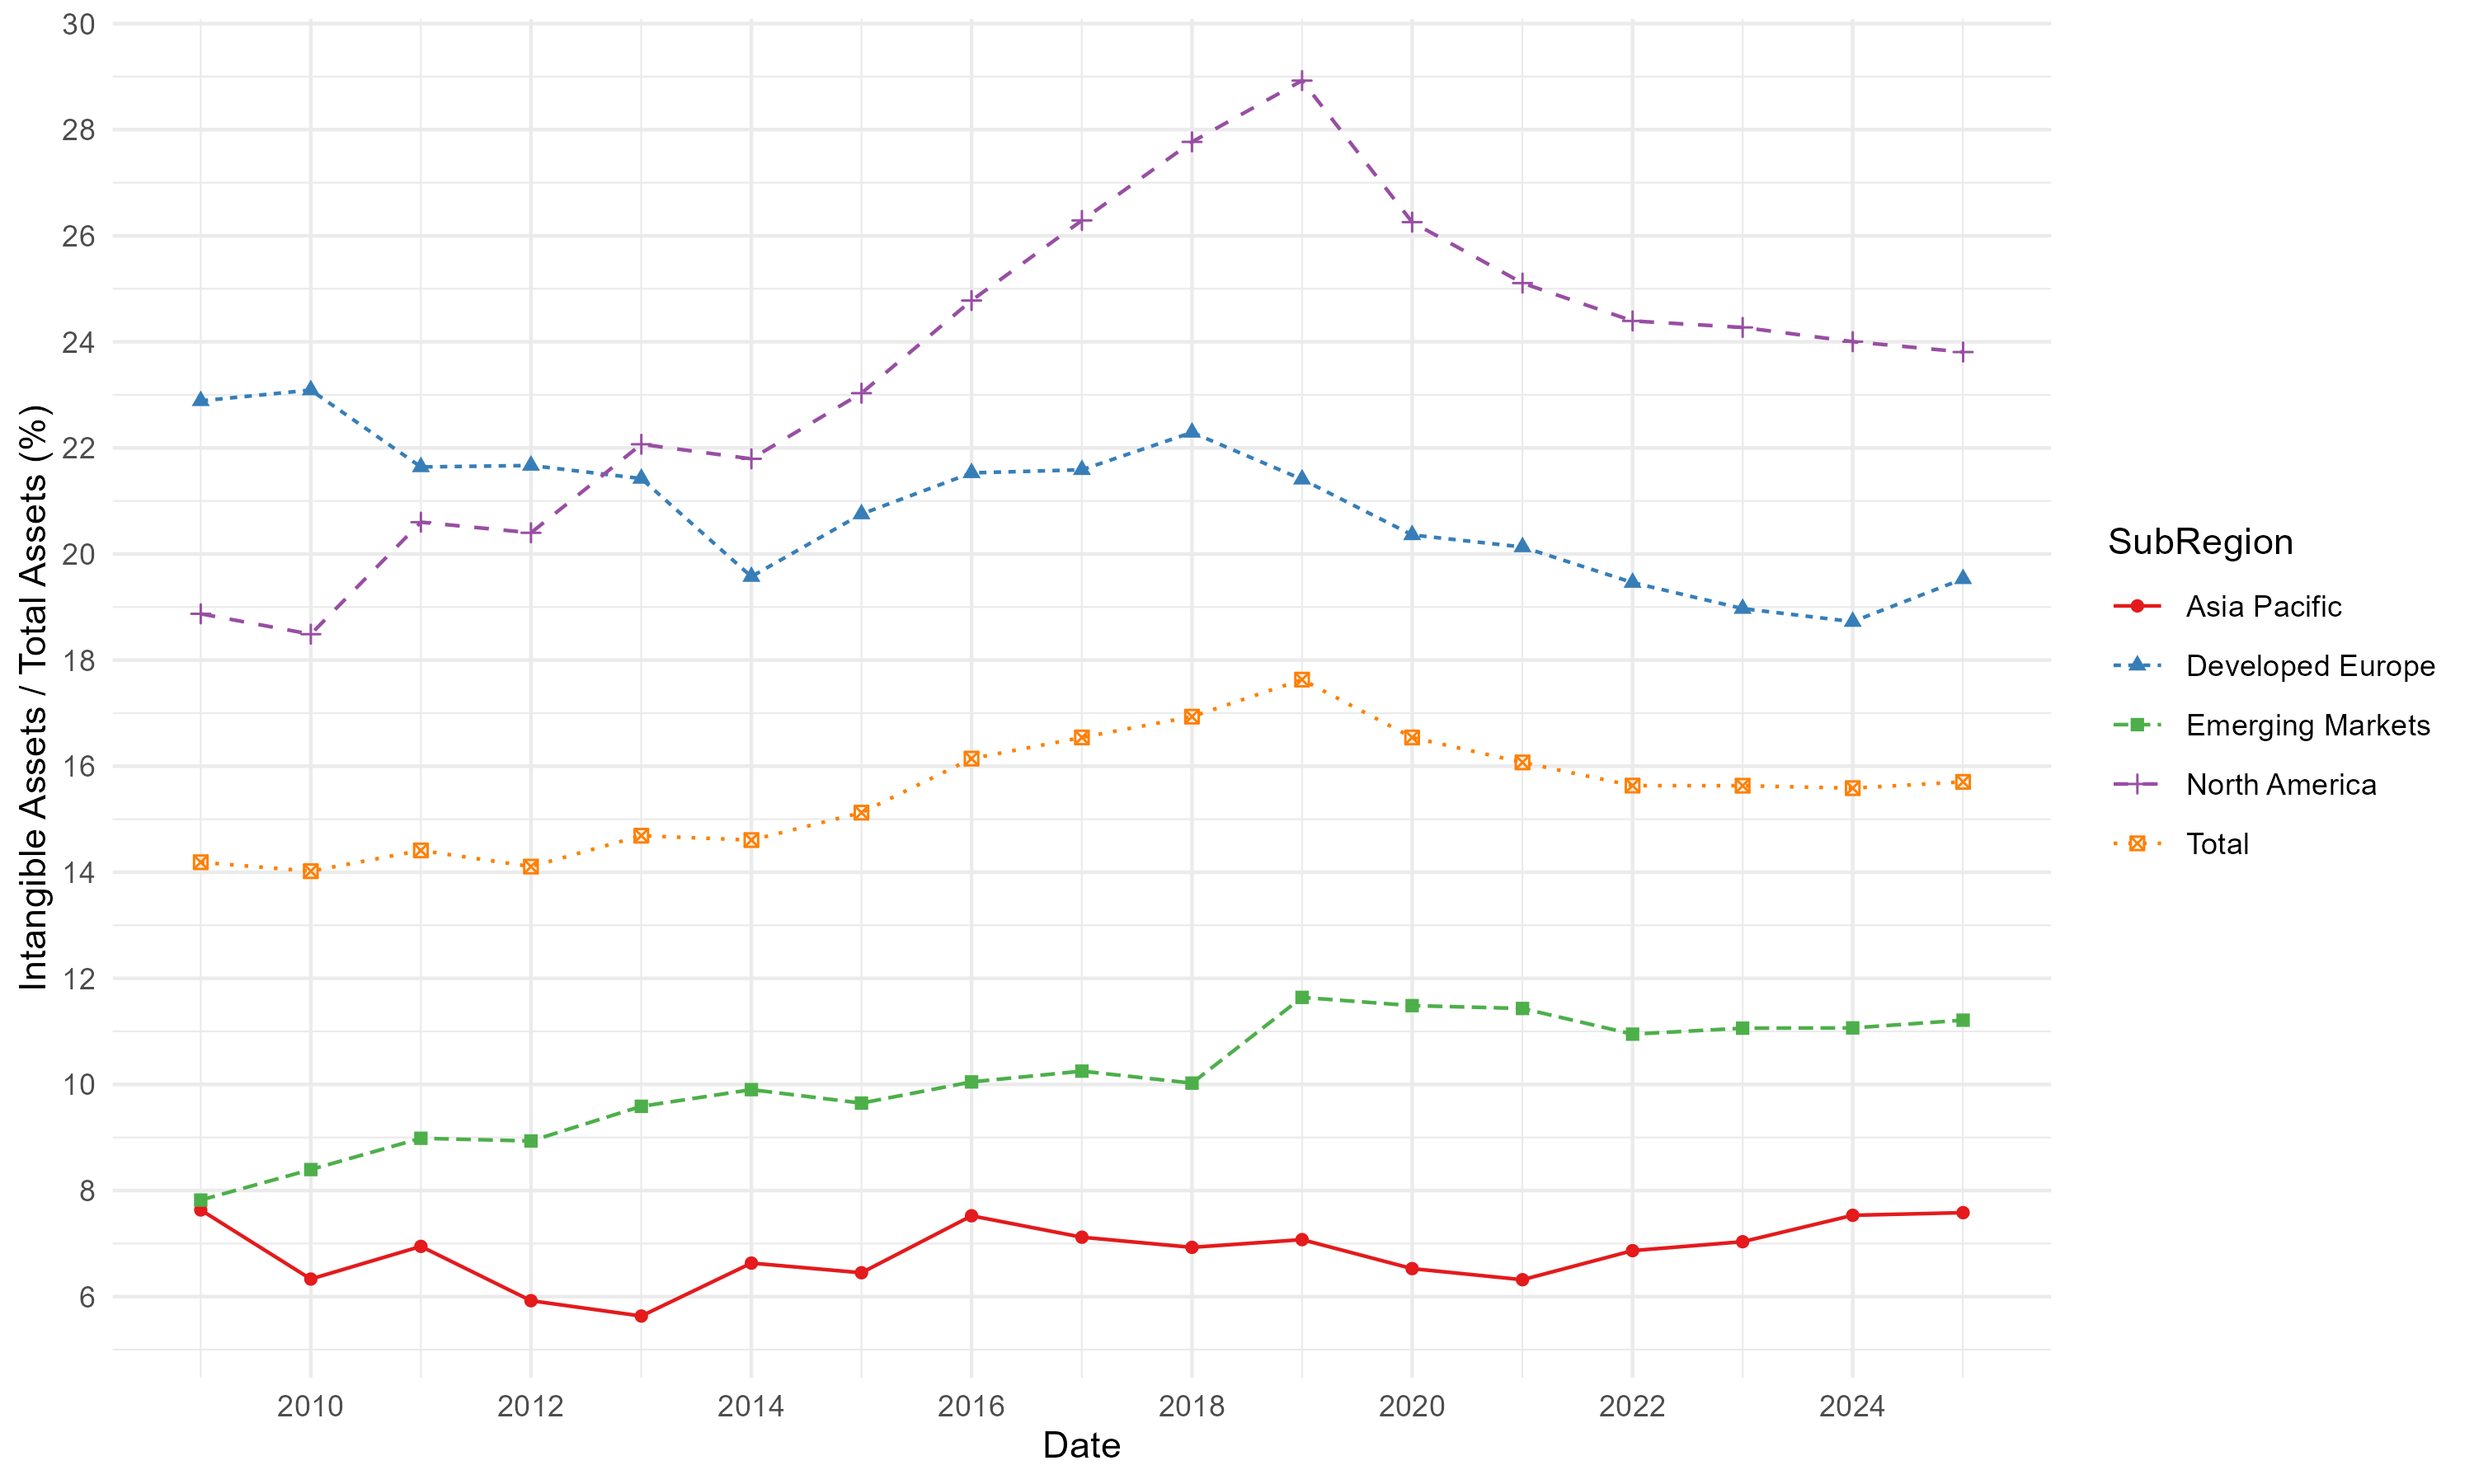

Data behind this chart, as committed beside it:
, Date, a, SubRegion
1, 2009-01-01, 14.19, Total
2, 2010-01-01, 14.02, Total
3, 2011-01-01, 14.41, Total
4, 2012-01-01, 14.11, Total
5, 2013-01-01, 14.69, Total
6, 2014-01-01, 14.61, Total
7, 2015-01-01, 15.12, Total
8, 2016-01-01, 16.14, Total
9, 2017-01-01, 16.54, Total
10, 2018-01-01, 16.93, Total
11, 2019-01-01, 17.63, Total
12, 2020-01-01, 16.54, Total
13, 2021-01-01, 16.07, Total
14, 2022-01-01, 15.63, Total
15, 2023-01-01, 15.63, Total
16, 2024-01-01, 15.59, Total
17, 2025-01-01, 15.7, Total
18, 2009-01-01, 7.633, Asia Pacific
19, 2010-01-01, 6.331, Asia Pacific
20, 2011-01-01, 6.947, Asia Pacific
21, 2012-01-01, 5.923, Asia Pacific
22, 2013-01-01, 5.634, Asia Pacific
23, 2014-01-01, 6.632, Asia Pacific
24, 2015-01-01, 6.45, Asia Pacific
25, 2016-01-01, 7.523, Asia Pacific
26, 2017-01-01, 7.12, Asia Pacific
27, 2018-01-01, 6.928, Asia Pacific
28, 2019-01-01, 7.074, Asia Pacific
29, 2020-01-01, 6.527, Asia Pacific
30, 2021-01-01, 6.318, Asia Pacific
31, 2022-01-01, 6.866, Asia Pacific
32, 2023-01-01, 7.035, Asia Pacific
33, 2024-01-01, 7.532, Asia Pacific
34, 2025-01-01, 7.582, Asia Pacific
35, 2009-01-01, 22.89, Developed Europe
36, 2010-01-01, 23.09, Developed Europe
37, 2011-01-01, 21.64, Developed Europe
38, 2012-01-01, 21.67, Developed Europe
39, 2013-01-01, 21.42, Developed Europe
40, 2014-01-01, 19.57, Developed Europe
41, 2015-01-01, 20.75, Developed Europe
42, 2016-01-01, 21.53, Developed Europe
43, 2017-01-01, 21.59, Developed Europe
44, 2018-01-01, 22.29, Developed Europe
45, 2019-01-01, 21.41, Developed Europe
46, 2020-01-01, 20.36, Developed Europe
47, 2021-01-01, 20.13, Developed Europe
48, 2022-01-01, 19.46, Developed Europe
49, 2023-01-01, 18.97, Developed Europe
50, 2024-01-01, 18.72, Developed Europe
51, 2025-01-01, 19.53, Developed Europe
52, 2009-01-01, 7.82, Emerging Markets
53, 2010-01-01, 8.395, Emerging Markets
54, 2011-01-01, 8.985, Emerging Markets
55, 2012-01-01, 8.934, Emerging Markets
56, 2013-01-01, 9.588, Emerging Markets
57, 2014-01-01, 9.901, Emerging Markets
58, 2015-01-01, 9.648, Emerging Markets
59, 2016-01-01, 10.05, Emerging Markets
60, 2017-01-01, 10.25, Emerging Markets
... 25 more rows
